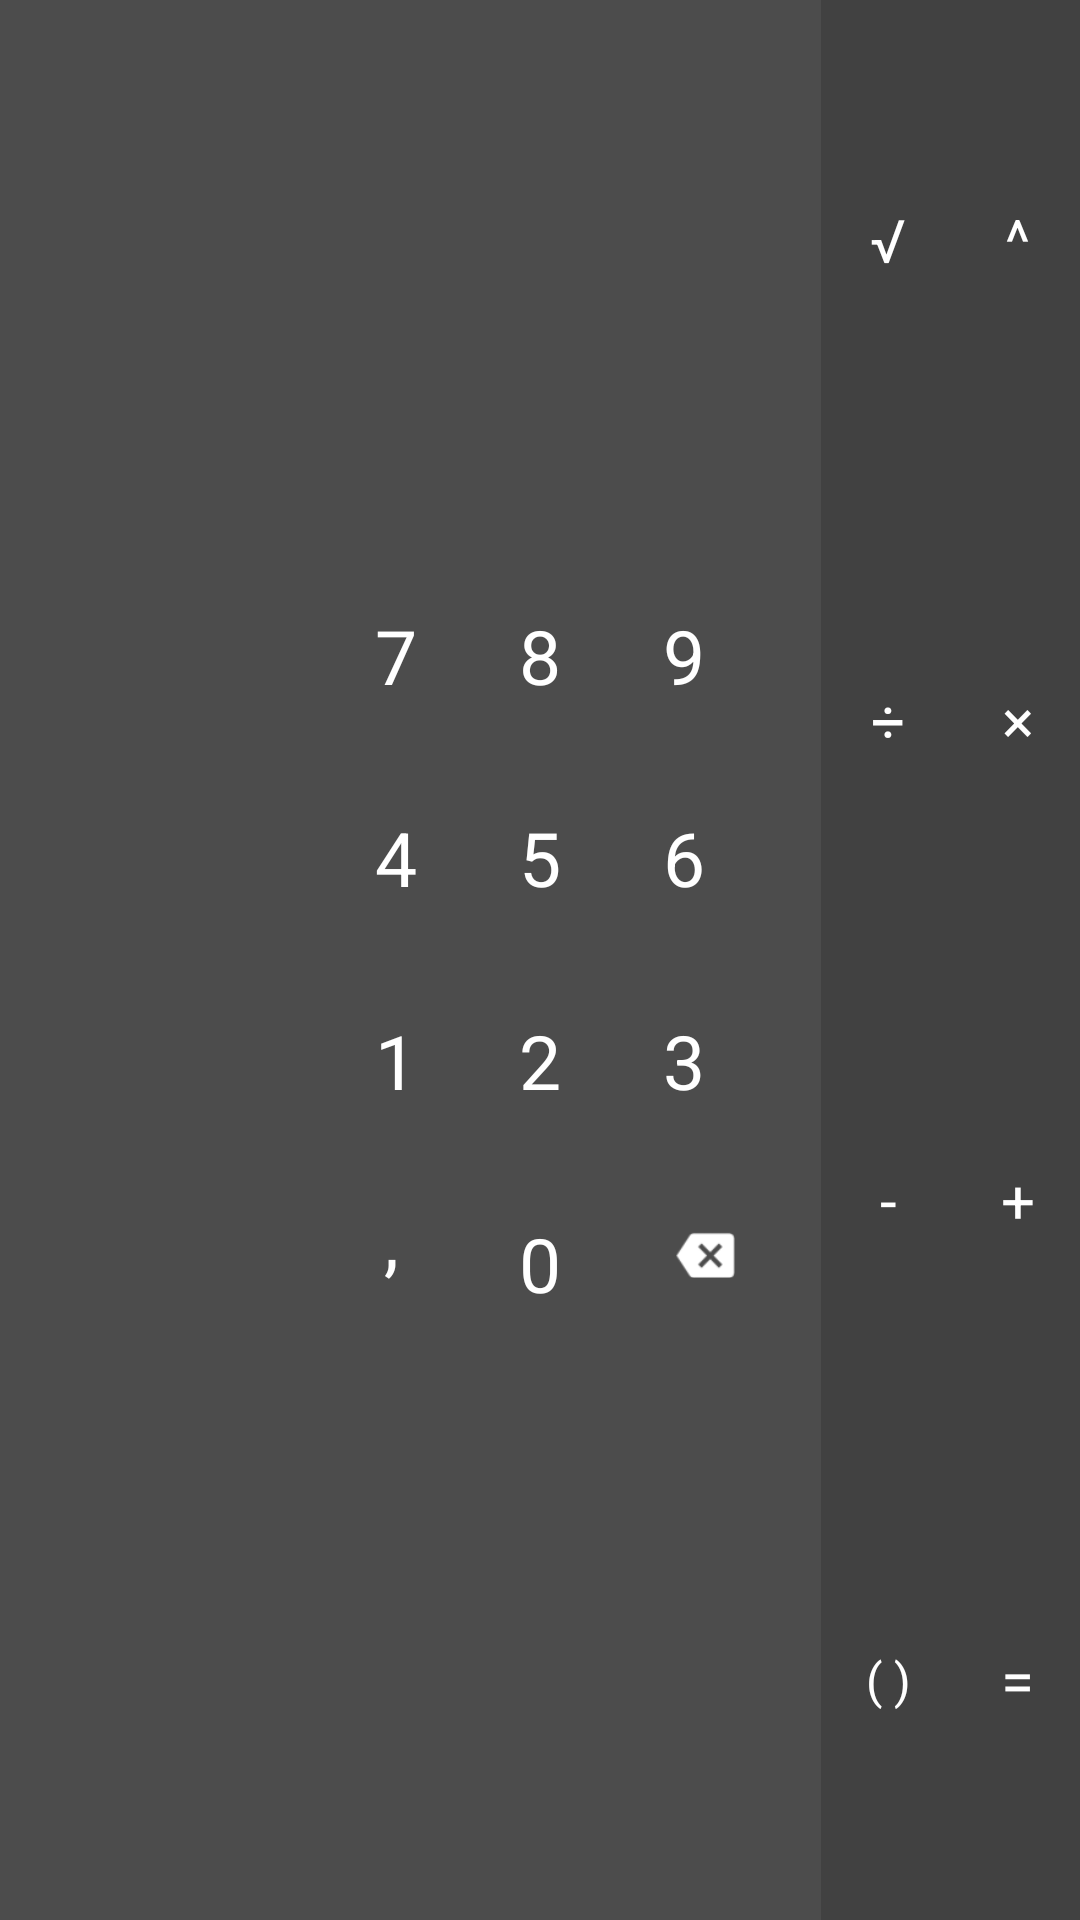

Android layout source for this screen:
<!-- AndroidManifest.xml: application theme AppTheme -->
<!-- res/layout/calculator.xml -->
<?xml version="1.0" encoding="utf-8"?>
<RelativeLayout xmlns:android="http://schemas.android.com/apk/res/android"
                android:orientation="vertical"
                android:background="@color/calculator_background"
                android:layout_alignParentBottom="true"
                android:layout_width="match_parent"
                android:layout_height="wrap_content">

    <include layout="@layout/calculator_numpad" />

    <include layout="@layout/calculator_options" />

    <android.support.v7.widget.RecyclerView
        android:id="@+id/calculator_results"
        android:overScrollMode="never"
        android:layout_alignParentStart="true"
        android:layout_marginTop="@dimen/default_margin"
        android:layout_marginBottom="@dimen/default_margin"
        android:layout_marginEnd="@dimen/default_margin"
        android:layout_width="100dp"
        android:layout_height="match_parent"/>

</RelativeLayout>
<!-- res/layout/calculator_numpad.xml (included above) -->
<?xml version="1.0" encoding="utf-8"?>
<LinearLayout xmlns:android="http://schemas.android.com/apk/res/android"
    android:id="@+id/calculator_numpad"
    android:background="@color/calculator_numpad_background"
    android:orientation="vertical"
    android:layout_centerVertical="true"
    android:layout_centerHorizontal="true"
    android:weightSum="4"
    android:layout_width="@dimen/calculator_numpad_width"
    android:layout_height="@dimen/calculator_numpad_height">

    <RelativeLayout
        android:layout_weight="1"
        android:gravity="center_vertical"
        android:layout_width="wrap_content"
        android:layout_height="wrap_content">

        <TextView
            android:id="@+id/numpad_number_7"
            android:text="7"
            style="@style/calculator_number"
            android:layout_alignParentStart="true"/>

        <TextView
            android:id="@+id/numpad_number_8"
            android:text="8"
            style="@style/calculator_number"
            android:layout_centerHorizontal="true"/>

        <TextView
            android:id="@+id/numpad_number_9"
            android:text="9"
            style="@style/calculator_number"
            android:layout_alignParentEnd="true"/>

    </RelativeLayout>

    <RelativeLayout
        android:layout_weight="1"
        android:gravity="center_vertical"
        android:layout_width="wrap_content"
        android:layout_height="wrap_content">

        <TextView
            android:id="@+id/numpad_number_4"
            android:text="4"
            style="@style/calculator_number"
            android:layout_alignParentStart="true"/>

        <TextView
            android:id="@+id/numpad_number_5"
            android:text="5"
            style="@style/calculator_number"
            android:layout_centerHorizontal="true"/>

        <TextView
            android:id="@+id/numpad_number_6"
            android:text="6"
            style="@style/calculator_number"
            android:layout_alignParentEnd="true"/>

    </RelativeLayout>

    <RelativeLayout
        android:layout_weight="1"
        android:gravity="center_vertical"
        android:layout_width="wrap_content"
        android:layout_height="wrap_content">

        <TextView
            android:id="@+id/numpad_number_1"
            android:text="1"
            style="@style/calculator_number"
            android:layout_alignParentStart="true"/>

        <TextView
            android:id="@+id/numpad_number_2"
            android:text="2"
            style="@style/calculator_number"
            android:layout_centerHorizontal="true"/>

        <TextView
            android:id="@+id/numpad_number_3"
            android:text="3"
            style="@style/calculator_number"
            android:layout_alignParentEnd="true"/>

    </RelativeLayout>

    <RelativeLayout
        android:layout_weight="1"
        android:gravity="center_vertical"
        android:layout_width="wrap_content"
        android:layout_height="wrap_content">

        <LinearLayout
            android:layout_alignParentStart="true"
            android:gravity="center_vertical"
            android:padding="3dp"
            android:layout_width="wrap_content"
            android:layout_height="wrap_content">

            <TextView
                android:id="@+id/numpad_comma"
                android:text=","
                style="@style/calculator_number"
                android:layout_marginTop="-8dp"/>

        </LinearLayout>

        <TextView
            android:id="@+id/numpad_number_0"
            android:text="0"
            style="@style/calculator_number"
            android:layout_centerHorizontal="true"/>

        <LinearLayout
            android:id="@+id/numpad_backspace"
            android:layout_alignParentEnd="true"
            android:gravity="center_vertical"
            android:paddingStart="5dp"
            android:paddingEnd="5dp"
            android:layout_width="wrap_content"
            android:layout_height="wrap_content">

            <ImageView
                android:src="@drawable/backspace_icon"
                android:layout_width="20dp"
                android:layout_height="wrap_content" />

            </LinearLayout>

    </RelativeLayout>

</LinearLayout>
<!-- res/layout/calculator_options.xml (included above) -->
<?xml version="1.0" encoding="utf-8"?>
<LinearLayout xmlns:android="http://schemas.android.com/apk/res/android"
    android:orientation="horizontal"
    android:background="@color/calculator_options_background"
    android:layout_alignParentEnd="true"
    android:weightSum="2"
    android:layout_width="wrap_content"
    android:layout_height="match_parent">

    <LinearLayout
        android:orientation="vertical"
        android:layout_weight="1"
        android:weightSum="4"
        android:gravity="center"
        android:layout_width="wrap_content"
        android:layout_height="match_parent">

        <TextView
            android:id="@+id/calculator_options_square_root"
            style="@style/calculator_options"
            android:layout_weight="1"
            android:text="√"
            android:layout_width="wrap_content"
            android:layout_height="0dp" />

        <TextView
            android:id="@+id/calculator_options_divide"
            style="@style/calculator_options"
            android:layout_weight="1"
            android:text="÷"
            android:layout_width="wrap_content"
            android:layout_height="0dp" />

        <TextView
            android:id="@+id/calculator_options_subtraction"
            style="@style/calculator_options"
            android:layout_weight="1"
            android:text="-"
            android:layout_width="wrap_content"
            android:layout_height="0dp" />

        <TextView
            android:id="@+id/calculator_options_parenthesis"
            style="@style/calculator_options"
            android:layout_weight="1"
            android:text="( )"
            android:textSize="16sp"
            android:layout_width="wrap_content"
            android:layout_height="0dp" />

    </LinearLayout>

    <LinearLayout
        android:orientation="vertical"
        android:weightSum="4"
        android:gravity="center"
        android:layout_weight="1"
        android:layout_width="wrap_content"
        android:layout_height="match_parent">

        <TextView
            android:id="@+id/calculator_options_power_of"
            style="@style/calculator_options"
            android:layout_weight="1"
            android:text="^"
            android:layout_width="wrap_content"
            android:layout_height="0dp" />

        <TextView
            android:id="@+id/calculator_options_multiply"
            style="@style/calculator_options"
            android:layout_weight="1"
            android:text="×"
            android:layout_width="wrap_content"
            android:layout_height="0dp" />

        <TextView
            android:id="@+id/calculator_options_addition"
            style="@style/calculator_options"
            android:layout_weight="1"
            android:text="+"
            android:layout_width="wrap_content"
            android:layout_height="0dp" />

        <TextView
            android:id="@+id/calculator_options_equals"
            style="@style/calculator_options"
            android:layout_weight="1"
            android:text="="
            android:layout_width="wrap_content"
            android:layout_height="0dp" />

    </LinearLayout>


</LinearLayout>
<!-- resources referenced by this layout -->
<resources>
  <color name="calculator_background">#4C4C4C</color>
  <color name="calculator_numpad_background">@color/calculator_background</color>
  <color name="calculator_options_background">#414141</color>
  <dimen name="calculator_numpad_height">270dp</dimen>
  <dimen name="calculator_numpad_width">140dp</dimen>
  <dimen name="default_margin">16dp</dimen>
  <!-- drawable backspace_icon: png bitmap (drawable, 4000 bytes) -->
  <style name="calculator_number">
          <item name="android:textColor">#fff</item>
          <item name="android:textSize">25sp</item>
          <item name="android:paddingTop">5dp</item>
          <item name="android:paddingBottom">5dp</item>
          <item name="android:paddingStart">15dp</item>
          <item name="android:paddingEnd">15dp</item>
          <item name="android:layout_width">wrap_content</item>
          <item name="android:layout_height">wrap_content</item>
      </style>
  <style name="calculator_options">
          <item name="android:textColor">#fff</item>
          <item name="android:textSize">20sp</item>
          <item name="android:paddingStart">15dp</item>
          <item name="android:paddingEnd">15dp</item>
          <item name="android:paddingTop">15dp</item>
          <item name="android:paddingBottom">15dp</item>
          <item name="android:gravity">center_vertical</item>
      </style>
  <style name="AppTheme" parent="Theme.AppCompat.NoActionBar">
          <item name="android:textColor">@color/text_primary</item>
      </style>
  <color name="text_primary">#4D4D4D</color>
</resources>
